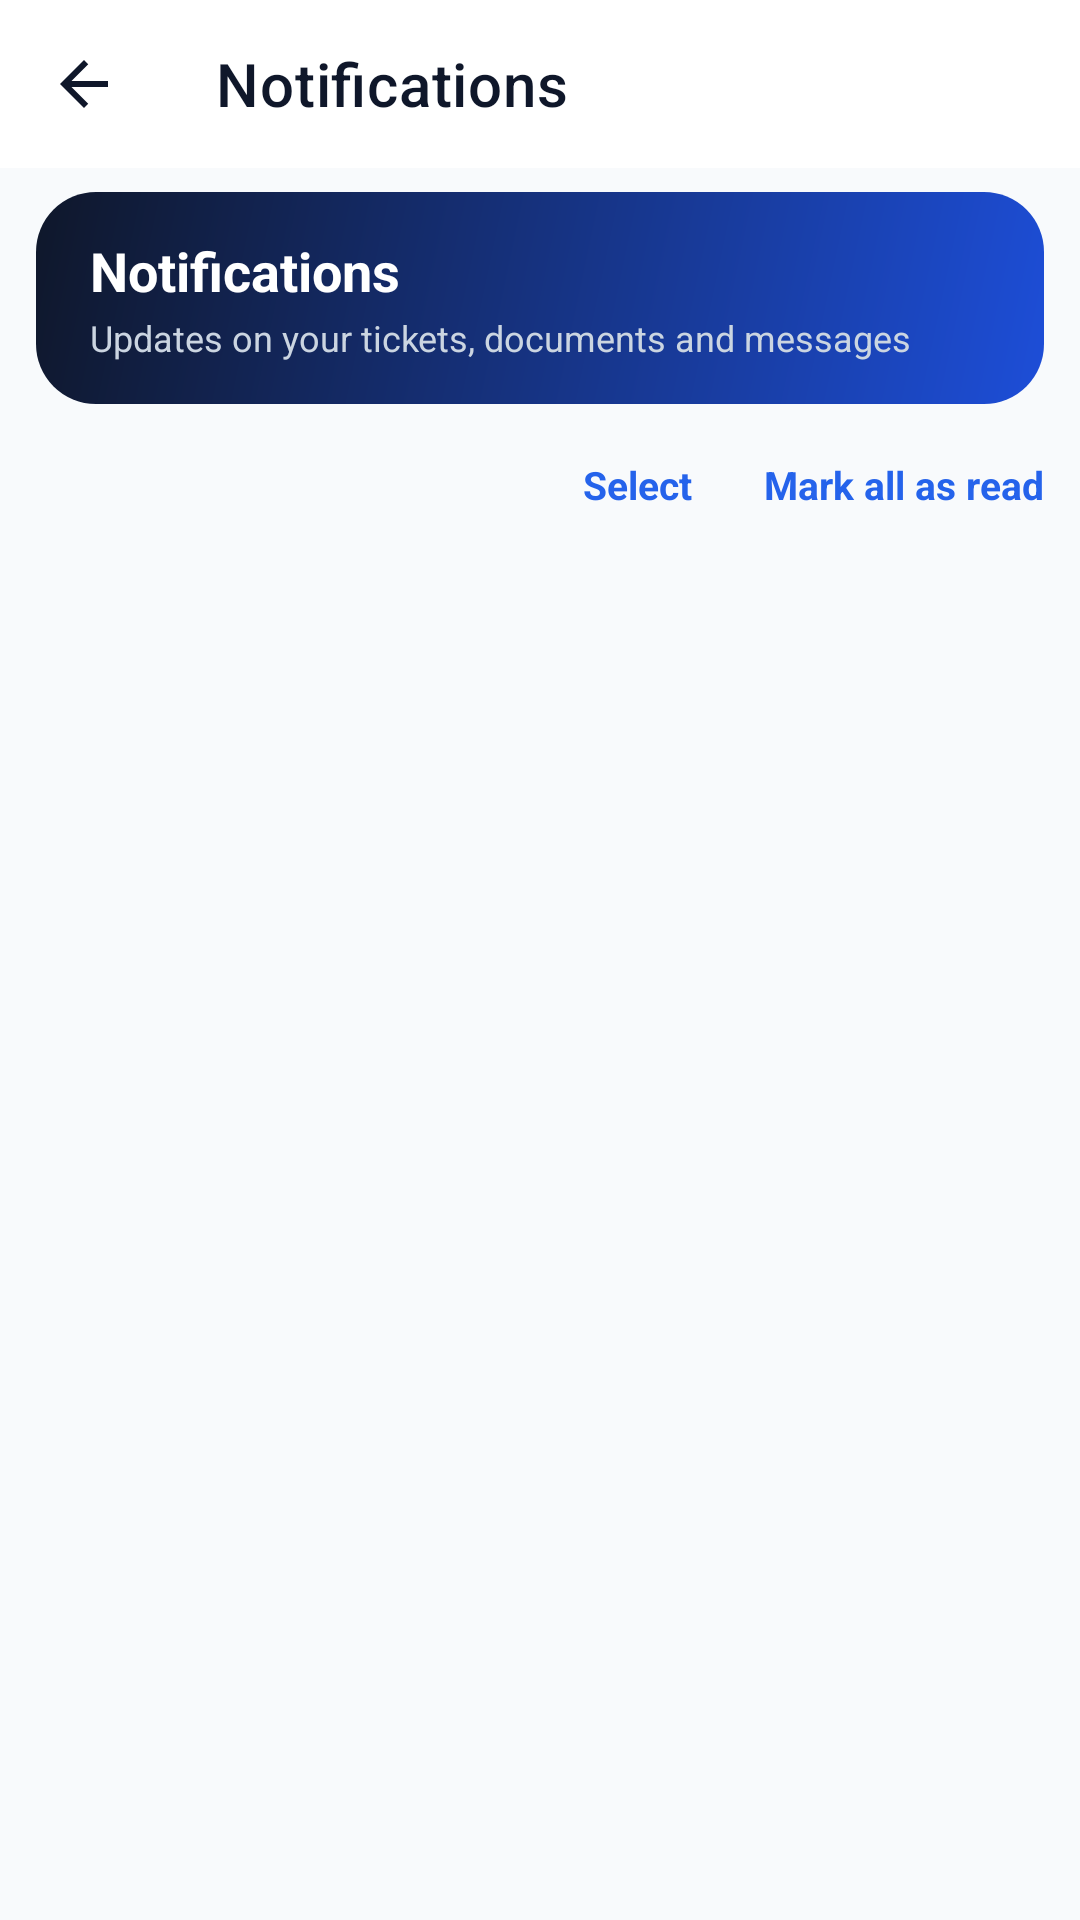

The Android layout XML behind this screen, and the referenced resources:
<!-- AndroidManifest.xml: application theme Theme.ApexLedger -->
<!-- res/layout/activity_notifications.xml -->
<?xml version="1.0" encoding="utf-8"?>
<LinearLayout xmlns:android="http://schemas.android.com/apk/res/android"
    xmlns:app="http://schemas.android.com/apk/res-auto"
    android:layout_width="match_parent"
    android:layout_height="match_parent"
    android:orientation="vertical"
    android:background="@color/gray_50">

    <com.google.android.material.appbar.MaterialToolbar
        android:id="@+id/toolbar"
        android:layout_width="match_parent"
        android:layout_height="?attr/actionBarSize"
        android:background="@color/white"
        app:titleTextColor="@color/navy"
        app:navigationIcon="@drawable/ic_back_arrow"
        app:title="Notifications" />

    <LinearLayout
        android:layout_width="match_parent"
        android:layout_height="wrap_content"
        android:orientation="vertical"
        android:background="@drawable/bg_banner_gradient"
        android:paddingHorizontal="18dp"
        android:paddingVertical="14dp"
        android:layout_marginHorizontal="12dp"
        android:layout_marginTop="8dp"
        android:layout_marginBottom="6dp">

        <TextView
            android:layout_width="wrap_content"
            android:layout_height="wrap_content"
            android:text="Notifications"
            android:textColor="@color/on_primary"
            android:textStyle="bold"
            android:textSize="18sp" />

        <TextView
            android:layout_width="wrap_content"
            android:layout_height="wrap_content"
            android:text="Updates on your tickets, documents and messages"
            android:textColor="#CBD5E1"
            android:textSize="12sp"
            android:layout_marginTop="2dp" />
    </LinearLayout>

    <TextView
        android:id="@+id/tvEmptyState"
        android:layout_width="match_parent"
        android:layout_height="wrap_content"
        android:text="You are all caught up. New updates will appear here."
        android:textColor="@color/gray_500"
        android:textSize="14sp"
        android:gravity="center"
        android:padding="32dp"
        android:visibility="gone" />

    <LinearLayout
        android:id="@+id/rowActions"
        android:layout_width="match_parent"
        android:layout_height="wrap_content"
        android:orientation="horizontal"
        android:gravity="end">

        <TextView
            android:id="@+id/btnSelectMode"
            android:layout_width="wrap_content"
            android:layout_height="wrap_content"
            android:text="Select"
            android:textColor="@color/primary"
            android:textStyle="bold"
            android:textSize="13sp"
            android:padding="12dp" />

        <TextView
            android:id="@+id/btnMarkAllRead"
            android:layout_width="wrap_content"
            android:layout_height="wrap_content"
            android:text="Mark all as read"
            android:textColor="@color/primary"
            android:textStyle="bold"
            android:textSize="13sp"
            android:padding="12dp" />
    </LinearLayout>

    <LinearLayout
        android:id="@+id/rowSelection"
        android:layout_width="match_parent"
        android:layout_height="wrap_content"
        android:orientation="horizontal"
        android:gravity="center_vertical"
        android:background="@drawable/bg_pill_blue"
        android:layout_marginHorizontal="16dp"
        android:paddingHorizontal="12dp"
        android:paddingVertical="4dp"
        android:visibility="gone">

        <TextView
            android:id="@+id/tvSelectedCount"
            android:layout_width="0dp"
            android:layout_weight="1"
            android:layout_height="wrap_content"
            android:text="0 selected"
            android:textColor="@color/primary"
            android:textStyle="bold"
            android:textSize="13sp" />

        <TextView
            android:id="@+id/btnSelectAll"
            android:layout_width="wrap_content"
            android:layout_height="wrap_content"
            android:text="Select all"
            android:textColor="@color/primary"
            android:textStyle="bold"
            android:textSize="13sp"
            android:padding="10dp" />

        <TextView
            android:id="@+id/btnDeleteSelected"
            android:layout_width="wrap_content"
            android:layout_height="wrap_content"
            android:text="Delete"
            android:textColor="@color/danger_dark"
            android:textStyle="bold"
            android:textSize="13sp"
            android:padding="10dp" />

        <TextView
            android:id="@+id/btnCancelSelect"
            android:layout_width="wrap_content"
            android:layout_height="wrap_content"
            android:text="Cancel"
            android:textColor="@color/gray_600"
            android:textStyle="bold"
            android:textSize="13sp"
            android:padding="10dp" />
    </LinearLayout>

    <androidx.recyclerview.widget.RecyclerView
        android:id="@+id/rvNotifications"
        android:layout_width="match_parent"
        android:layout_height="match_parent"
        android:padding="16dp" />

</LinearLayout>
<!-- resources referenced by this layout -->
<resources>
  <color name="danger_dark">#DC2626</color>
  <color name="gray_50">#F8FAFC</color>
  <color name="gray_500">#64748B</color>
  <color name="gray_600">#475569</color>
  <color name="navy">#0F172A</color>
  <color name="on_primary">#FFFFFF</color>
  <color name="primary">#2563EB</color>
  <color name="white">#FFFFFF</color>
  <!-- drawable bg_banner_gradient (drawable) -->
  <?xml version="1.0" encoding="utf-8"?>
  <shape xmlns:android="http://schemas.android.com/apk/res/android" android:shape="rectangle">
      <gradient android:angle="315" android:startColor="#0F172A" android:endColor="#1D4ED8" />
      <corners android:radius="20dp" />
  </shape>
  <!-- drawable bg_pill_blue (drawable) -->
  <?xml version="1.0" encoding="utf-8"?>
  <shape xmlns:android="http://schemas.android.com/apk/res/android" android:shape="rectangle">
      <corners android:radius="20dp" />
      <solid android:color="#DBEAFE" />
  </shape>
  <!-- drawable ic_back_arrow (drawable) -->
  <vector xmlns:android="http://schemas.android.com/apk/res/android"
      android:width="24dp"
      android:height="24dp"
      android:viewportWidth="24"
      android:viewportHeight="24"
      android:tint="@color/navy">
      <path
          android:fillColor="@android:color/white"
          android:pathData="M20,11H7.83l5.59,-5.59L12,4l-8,8 8,8 1.41,-1.41L7.83,13H20v-2z"/>
  </vector>
  <style name="Theme.ApexLedger" parent="Theme.MaterialComponents.DayNight.NoActionBar">
          <item name="colorPrimary">@color/primary</item>
          <item name="colorOnPrimary">@color/on_primary</item>
          <item name="colorPrimaryDark">@color/primary_dark</item>
          <item name="colorAccent">@color/success</item>
          <item name="android:windowBackground">@color/background</item>
          <item name="android:statusBarColor">@color/status_bar</item>
          <item name="android:navigationBarColor">@color/white</item>
      </style>
  <color name="primary_dark">#1D4ED8</color>
  <color name="success">#16A34A</color>
  <color name="background">@color/gray_50</color>
  <color name="status_bar">#0F172A</color>
</resources>
